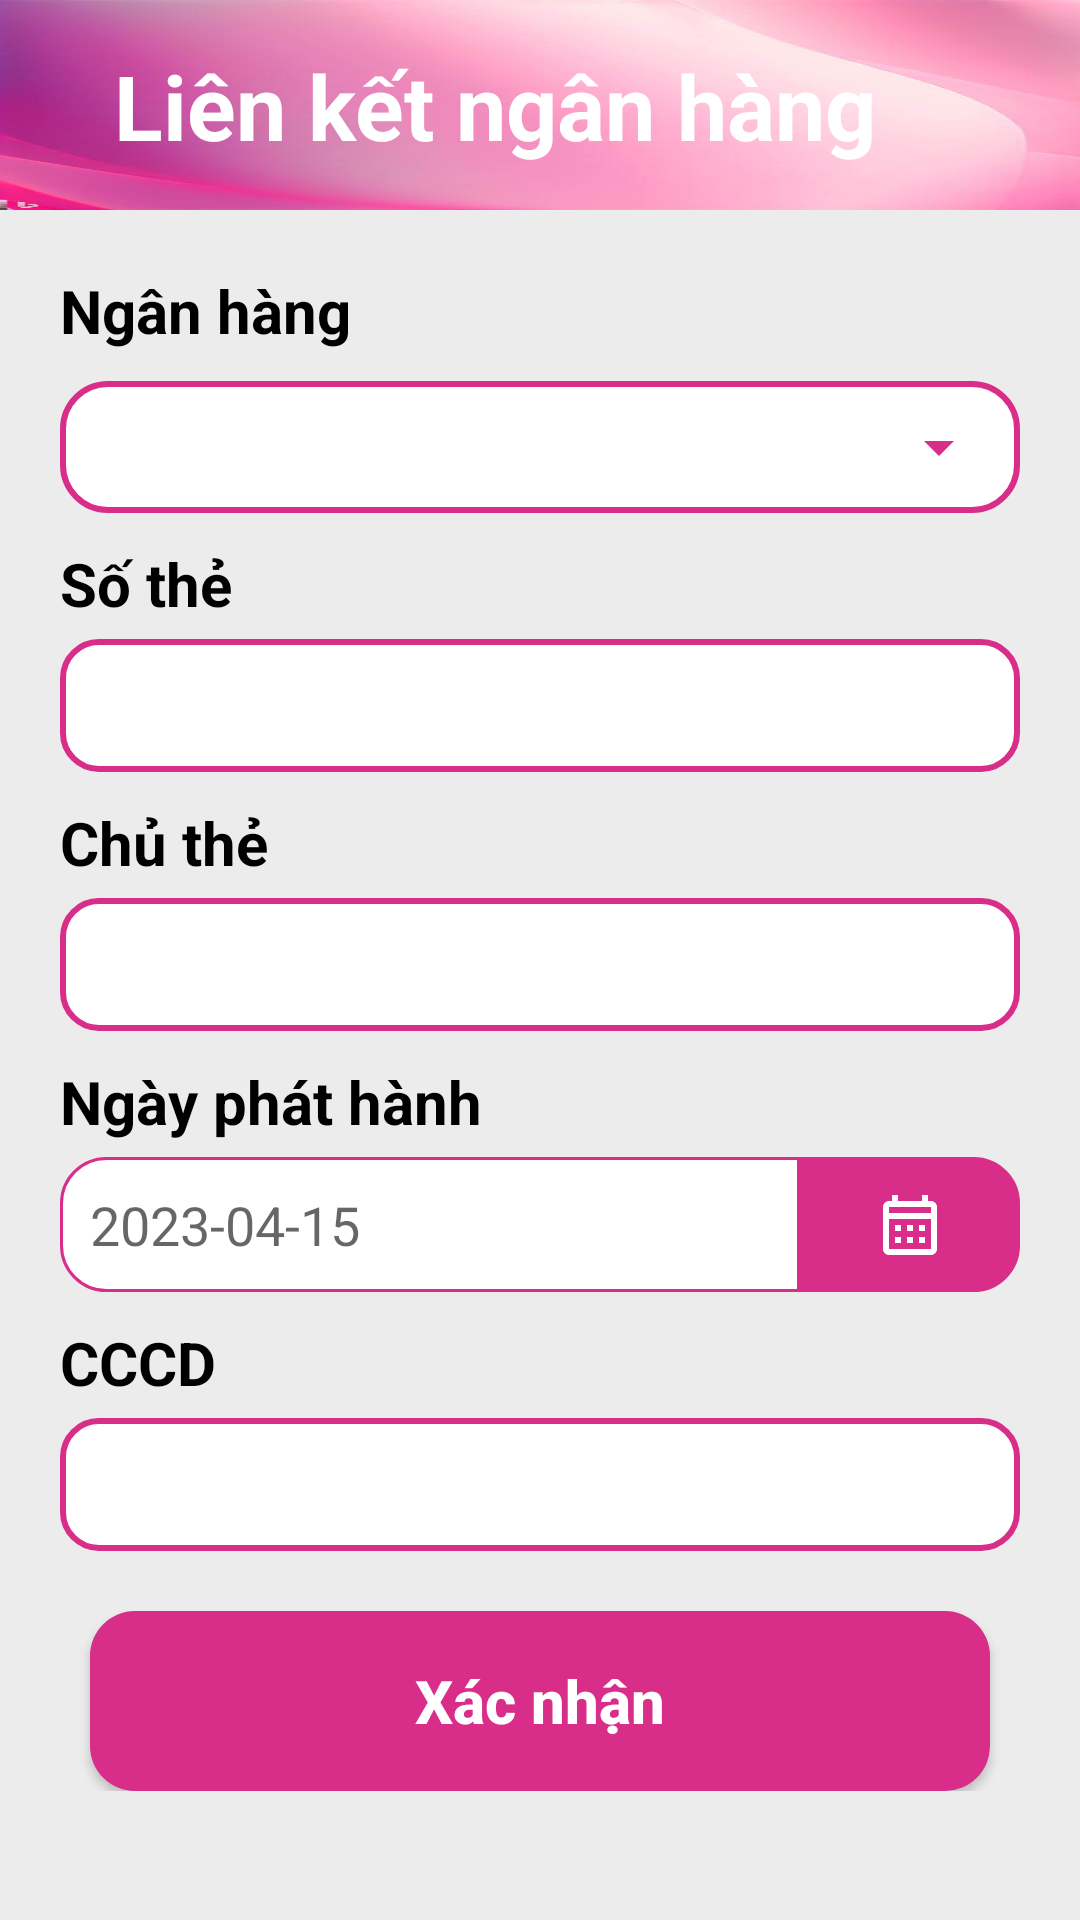

The Android layout XML behind this screen, and the referenced resources:
<!-- AndroidManifest.xml: application theme Theme.MobileAppProgrammingProject -->
<!-- res/layout/lienket_nganhang.xml -->
<?xml version="1.0" encoding="utf-8"?>
<LinearLayout xmlns:android="http://schemas.android.com/apk/res/android"
    android:orientation="vertical"
    android:layout_width="match_parent"
    android:layout_height="match_parent"
    android:background="@color/background_main">
    <LinearLayout
        android:layout_width="match_parent"
        android:layout_height="70dp"
        android:orientation="horizontal"
        android:weightSum="2"
        android:background="@drawable/background_homepage">
        <TextView
            android:layout_width="match_parent"
            android:layout_height="wrap_content"
            android:layout_weight="2"
            android:text="Liên kết ngân hàng"
            android:textSize="30sp"
            android:gravity="center"
            android:padding="15dp"
            android:layout_marginLeft="20dp"
            android:textColor="#FFFFFF"
            android:textStyle="bold"/>
        <Button
            android:id="@+id/btnClose"
            android:layout_width="50dp"
            android:layout_height="wrap_content"
            android:layout_gravity="center"
            android:background="@drawable/ic_close"/>
    </LinearLayout>
    <ScrollView
        android:layout_width="match_parent"
        android:layout_height="wrap_content">
        <LinearLayout
            android:layout_width="match_parent"
            android:layout_height="wrap_content"
            android:layout_margin="20dp"
            android:orientation="vertical">
            <TextView
                android:layout_width="match_parent"
                android:layout_height="wrap_content"
                android:text="Ngân hàng"
                android:textStyle="bold"
                android:textSize="20sp"
                android:textColor="@color/black"/>
            <Spinner
                android:layout_marginTop="10dp"
                android:id="@+id/spinnerNganHang"
                android:layout_width="match_parent"
                android:layout_height="match_parent"
                android:background="@drawable/spinner_nganhang"/>
            <TextView
                android:layout_width="match_parent"
                android:layout_height="wrap_content"
                android:text="Số thẻ"
                android:textStyle="bold"
                android:textSize="20sp"
                android:textColor="@color/black"
                android:layout_marginTop="10dp"/>
            <EditText
                android:id="@+id/txtSothe"
                android:layout_marginTop="5dp"
                android:padding="10dp"
                android:inputType="text"
                android:textColor="@color/textcolor"
                android:layout_width="match_parent"
                android:layout_height="wrap_content"
                android:background="@drawable/edittextborder" />
            <TextView
                android:layout_width="match_parent"
                android:layout_height="wrap_content"
                android:text="Chủ thẻ"
                android:textStyle="bold"
                android:textSize="20sp"
                android:textColor="@color/black"
                android:layout_marginTop="10dp"/>
            <EditText
                android:id="@+id/txtChuthe"
                android:layout_marginTop="5dp"
                android:padding="10dp"
                android:textColor="@color/textcolor"
                android:inputType="text"
                android:layout_width="match_parent"
                android:layout_height="wrap_content"
                android:background="@drawable/edittextborder" />
            <TextView
                android:layout_width="match_parent"
                android:layout_height="wrap_content"
                android:text="Ngày phát hành"
                android:textStyle="bold"
                android:textSize="20sp"
                android:textColor="@color/black"
                android:layout_marginTop="10dp"/>
            <LinearLayout
                android:layout_width="match_parent"
                android:layout_height="wrap_content"
                android:orientation="horizontal"
                android:layout_marginTop="5dp">
                <EditText
                    android:layout_weight="2"
                    android:id="@+id/txtDate"
                    android:inputType="text"
                    android:layout_width="wrap_content"
                    android:layout_height="45dp"
                    android:textColor="@color/textcolor"
                    android:hint="2023-04-15"
                    android:textSize="18dp"
                    android:paddingLeft="10dp"
                    android:gravity="start|center"
                    android:background="@drawable/custom1"/>
                <ImageButton
                    android:id="@+id/txtDatepicker"
                    android:layout_width="0dp"
                    android:layout_height="45dp"
                    android:layout_weight="1"
                    android:background="@drawable/custom2"
                    android:src="@drawable/ic_datepick" />
            </LinearLayout>

            <TextView
                android:layout_width="match_parent"
                android:layout_height="wrap_content"
                android:text="CCCD"
                android:textStyle="bold"
                android:textSize="20sp"
                android:textColor="@color/black"
                android:layout_marginTop="10dp"/>
            <EditText
                android:id="@+id/txtCCCD"
                android:layout_marginTop="5dp"
                android:padding="10dp"
                android:textColor="@color/textcolor"
                android:inputType="text"
                android:layout_width="match_parent"
                android:layout_height="wrap_content"
                android:background="@drawable/edittextborder"/>

            <Button
                android:id="@+id/btnAccept"
                android:layout_gravity="center"
                android:textColor="@color/white"
                android:text="Xác nhận"
                android:textSize="20sp"
                android:textStyle="bold"
                android:textAllCaps="false"
                android:layout_marginTop="20dp"
                android:background="@drawable/button"
                android:layout_width="300dp"
                android:layout_height="60dp"/>
        </LinearLayout>
    </ScrollView>
</LinearLayout>
<!-- resources referenced by this layout -->
<resources>
  <color name="background_main">#ECECEC</color>
  <color name="black">#FF000000</color>
  <color name="textcolor">#686868</color>
  <color name="white">#FFFFFFFF</color>
  <!-- drawable button (drawable) -->
  <?xml version="1.0" encoding="utf-8"?>
  <shape xmlns:android="http://schemas.android.com/apk/res/android"
      android:shape="rectangle" android:padding="10dp">
      
      <corners android:radius="15dp" />
  
      <solid android:color="#D82D88" />
  
      <padding
          android:bottom="5dp"
          android:left="5dp"
          android:right="5dp"
          android:top="5dp" />
  </shape>
  <!-- drawable custom1 (drawable) -->
  <?xml version="1.0" encoding="utf-8"?>
  <shape xmlns:android="http://schemas.android.com/apk/res/android">
      <stroke
          android:width="1dp"
          android:color="#D82D88" />
  
      <solid android:color="#FFFFFF" />
      <corners
          android:bottomLeftRadius="15dp"
          android:topLeftRadius="15dp" />
  </shape>
  <!-- drawable custom2 (drawable) -->
  <?xml version="1.0" encoding="utf-8"?>
  <shape xmlns:android="http://schemas.android.com/apk/res/android">
      <stroke
          android:width="1dp"
          android:color="#D82D88" />
  
      <solid android:color="#D82D88" />
      <corners
          android:bottomRightRadius="15dp"
          android:topRightRadius="15dp" />
  </shape>
  <!-- drawable edittextborder (drawable) -->
  <?xml version="1.0" encoding="utf-8"?>
  <shape xmlns:android="http://schemas.android.com/apk/res/android">
      <stroke
          android:width="2dp"
          android:color="#D82D88" />
  
      <solid android:color="#FFFFFF" />
      <corners
          android:bottomRightRadius="12dp"
          android:bottomLeftRadius="12dp"
          android:topLeftRadius="12dp"
          android:topRightRadius="12dp" />
  </shape>
  <!-- drawable ic_datepick (drawable) -->
  <vector android:height="24dp" android:tint="#fff"
      android:viewportHeight="24" android:viewportWidth="24"
      android:width="24dp" xmlns:android="http://schemas.android.com/apk/res/android">
      <path android:fillColor="@android:color/white" android:pathData="M19,4h-1V2h-2v2H8V2H6v2H5C3.89,4 3.01,4.9 3.01,6L3,20c0,1.1 0.89,2 2,2h14c1.1,0 2,-0.9 2,-2V6C21,4.9 20.1,4 19,4zM19,20H5V10h14V20zM19,8H5V6h14V8zM9,14H7v-2h2V14zM13,14h-2v-2h2V14zM17,14h-2v-2h2V14zM9,18H7v-2h2V18zM13,18h-2v-2h2V18zM17,18h-2v-2h2V18z"/>
  </vector>
  <style name="Theme.MobileAppProgrammingProject" parent="Theme.AppCompat.Light.NoActionBar">
          
          <item name="colorPrimary">@color/purple_500</item>
          <item name="colorPrimaryVariant">@color/purple_700</item>
          <item name="colorOnPrimary">@color/white</item>
          
          <item name="colorSecondary">@color/teal_200</item>
          <item name="colorSecondaryVariant">@color/teal_700</item>
          <item name="colorOnSecondary">@color/black</item>
          
          <item name="android:statusBarColor">?attr/colorPrimaryVariant</item>
          
      </style>
  <color name="main">#D82D88</color>
  <!-- drawable ic_dropdown (drawable) -->
  <vector android:height="24dp" android:tint="#D82D88"
      android:viewportHeight="24" android:viewportWidth="24"
      android:width="24dp" xmlns:android="http://schemas.android.com/apk/res/android">
      <path android:fillColor="@android:color/white" android:pathData="M7,10l5,5 5,-5z"/>
  </vector>
  <color name="purple_500">#FF6200EE</color>
  <color name="purple_700">#FF3700B3</color>
  <color name="teal_200">#FF03DAC5</color>
  <color name="teal_700">#FF018786</color>
</resources>
